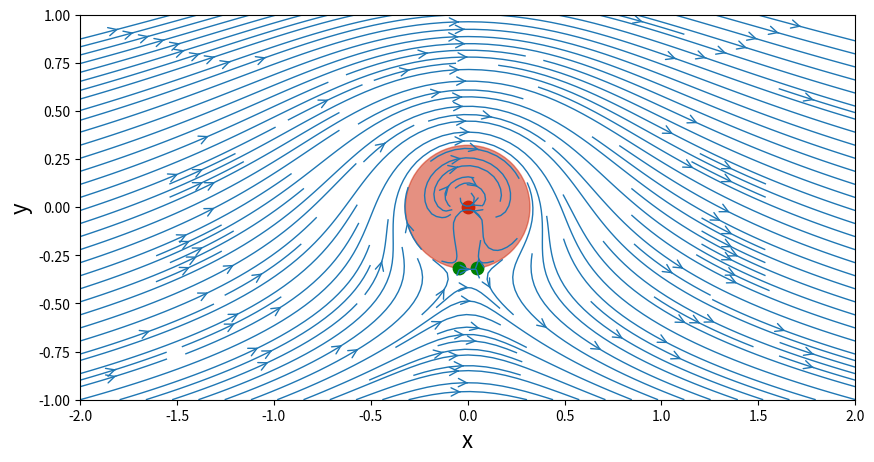

The matplotlib source for this figure:
# -*- coding: utf-8 -*-
"""
Created on Fri May 11 18:36:16 2018

@author: rajerame
"""

import math
import numpy
from matplotlib import pyplot

N = 50                                # Number of points in each direction
x_start, x_end = -2.0, 2.0            # x-direction boundaries
y_start, y_end = -1.0, 1.0            # y-direction boundaries
x = numpy.linspace(x_start, x_end, N)    # computes a 1D-array for x
y = numpy.linspace(y_start, y_end, N)    # computes a 1D-array for y
X, Y = numpy.meshgrid(x, y)              # generates a mesh grid

kappa = 0.65                           # strength of the doublet
x_doublet, y_doublet = 0.0, 0.0       # location of the doublet

u_inf = 1.0                           # freestream speed



gamma = 4.0                      # strength of the vortex
x_vortex, y_vortex = 0.0, 0.0    # location of the vortex

def get_velocity_vortex(strength, xv, yv, X, Y):
    """
    Returns the velocity field generated by a vortex.
    
    Parameters
    ----------
    strength: float
        Strength of the vortex.
    xv: float
        x-coordinate of the vortex.
    yv: float
        y-coordinate of the vortex.
    X: 2D Numpy array of floats
        x-coordinate of the mesh points.
    Y: 2D Numpy array of floats
        y-coordinate of the mesh points.
    
    Returns
    -------
    u: 2D Numpy array of floats
        x-component of the velocity vector field.
    v: 2D Numpy array of floats
        y-component of the velocity vector field.
    """
    u = +strength / (2 * math.pi) * (Y - yv) / ((X - xv)**2 + (Y - yv)**2)
    v = -strength / (2 * math.pi) * (X - xv) / ((X - xv)**2 + (Y - yv)**2)
    
    return u, v

def get_stream_function_vortex(strength, xv, yv, X, Y):
    """
    Returns the stream-function generated by a vortex.
    
    Parameters
    ----------
    strength: float
        Strength of the vortex.
    xv: float
        x-coordinate of the vortex.
    yv: float
        y-coordinate of the vortex.
    X: 2D Numpy array of floats
        x-coordinate of the mesh points.
    Y: 2D Numpy array of floats
        y-coordinate of the mesh points.
    
    Returns
    -------
    psi: 2D Numpy array of floats
        The stream-function.
    """
    psi = strength / (4 * math.pi) * numpy.log((X - xv)**2 + (Y - yv)**2)
    
    return psi









def get_velocity_doublet(strength, xd, yd, X, Y):
    """
    Returns the velocity field generated by a doublet.
    
    Parameters
    ----------
    strength: float
        Strength of the doublet.
    xd: float
        x-coordinate of the doublet.
    yd: float
        y-coordinate of the doublet.
    X: 2D Numpy array of floats
        x-coordinate of the mesh points.
    Y: 2D Numpy array of floats
        y-coordinate of the mesh points.
    
    Returns
    -------
    u: 2D Numpy array of floats
        x-component of the velocity vector field.
    v: 2D Numpy array of floats
        y-component of the velocity vector field.
    """
    u = (-strength / (2 * math.pi) *
         ((X - xd)**2 - (Y - yd)**2) /
         ((X - xd)**2 + (Y - yd)**2)**2)
    v = (-strength / (2 * math.pi) *
         2 * (X - xd) * (Y - yd) /
         ((X - xd)**2 + (Y - yd)**2)**2)
    
    return u, v

def get_stream_function_doublet(strength, xd, yd, X, Y):
    """
    Returns the stream-function generated by a doublet.
    
    Parameters
    ----------
    strength: float
        Strength of the doublet.
    xd: float
        x-coordinate of the doublet.
    yd: float
        y-coordinate of the doublet.
    X: 2D Numpy array of floats
        x-coordinate of the mesh points.
    Y: 2D Numpy array of floats
        y-coordinate of the mesh points.
    
    Returns
    -------
    psi: 2D Numpy array of floats
        The stream-function.
    """
    psi = -strength / (2 * math.pi) * (Y - yd) / ((X - xd)**2 + (Y - yd)**2)
    
    return psi

# compute the velocity field on the mesh grid
u_doublet, v_doublet = get_velocity_doublet(kappa, x_doublet, y_doublet, X, Y)

# compute the stream-function on the mesh grid
psi_doublet = get_stream_function_doublet(kappa, x_doublet, y_doublet, X, Y)

# freestream velocity components
u_freestream = u_inf * numpy.ones((N, N), dtype=float)
v_freestream = numpy.zeros((N, N), dtype=float)

# stream-function of the freestream flow
psi_freestream = u_inf * Y

# compute the velocity field on the mesh grid
u_vortex, v_vortex = get_velocity_vortex(gamma, x_vortex, y_vortex, X, Y)

# compute the stream-function on the mesh grid
psi_vortex = get_stream_function_vortex(gamma, x_vortex, y_vortex, X, Y)

# superposition of the doublet on the freestream flow
u = u_freestream + u_doublet+ u_vortex
v = v_freestream + v_doublet+ v_vortex
psi = psi_freestream + psi_doublet+ psi_vortex


               
# calculate the cylinder radius
R = math.sqrt(kappa / (2 * math.pi * u_inf))

# calculate the stagnation points
x_stagn1, y_stagn1 = (+math.sqrt(R**2 - (gamma / (4 * math.pi * u_inf))**2),
                      -gamma / (4 * math.pi * u_inf))
x_stagn2, y_stagn2 = (-math.sqrt(R**2 - (gamma / (4 * math.pi * u_inf))**2),
                      -gamma / (4 * math.pi * u_inf))

# plot the streamlines
width = 10
height = (y_end - y_start) / (x_end - x_start) * width
pyplot.figure(figsize=(width, height))
pyplot.xlabel('x', fontsize=16)
pyplot.ylabel('y', fontsize=16)
pyplot.xlim(x_start, x_end)
pyplot.ylim(y_start, y_end)
pyplot.streamplot(X, Y, u, v,
                  density=2, linewidth=1, arrowsize=1.5, arrowstyle='->')
circle = pyplot.Circle((0.0, 0.0), radius=R, color='#CD2305', alpha=0.5)
pyplot.gca().add_patch(circle)
pyplot.scatter(x_vortex, y_vortex, color='#CD2305', s=80, marker='o')
pyplot.scatter([x_stagn1, x_stagn2], [y_stagn1, y_stagn2],
               color='g', s=80, marker='o');          
               
               
               